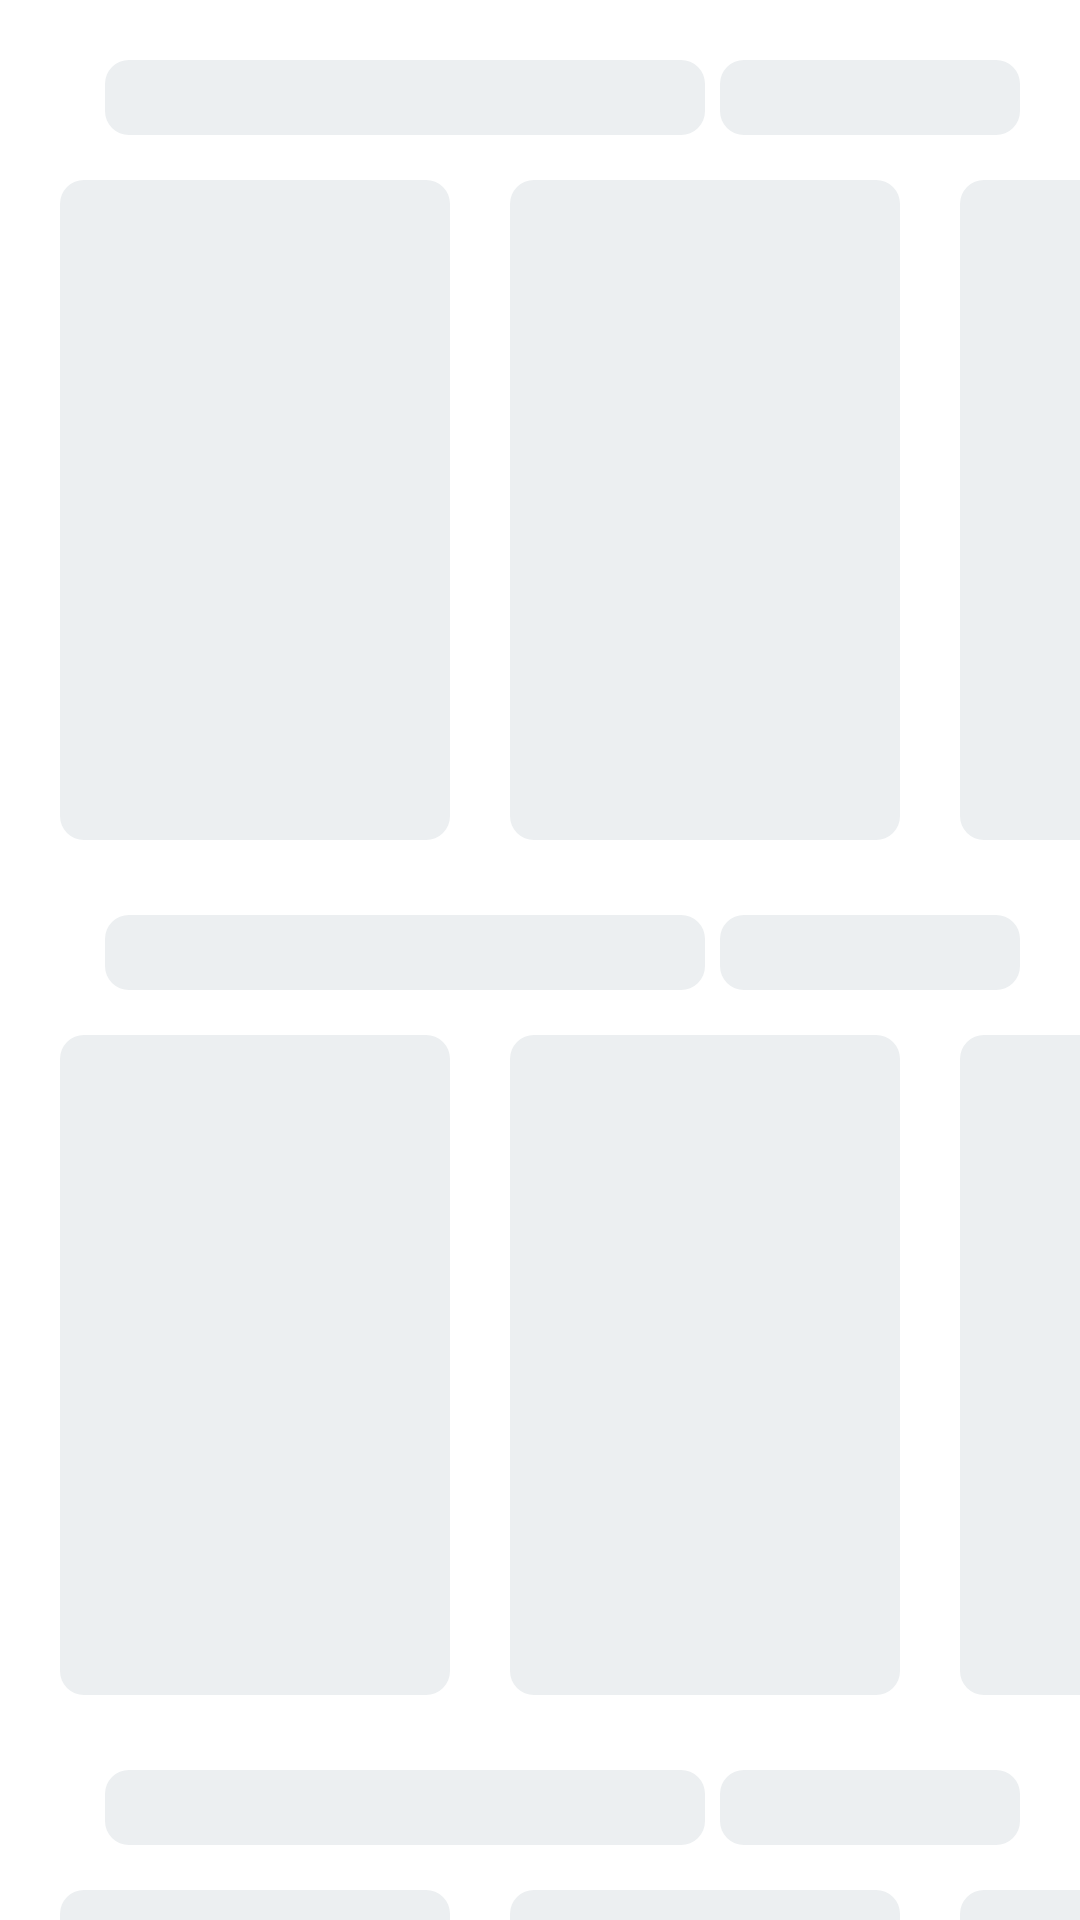

The Android layout XML behind this screen, and the referenced resources:
<!-- AndroidManifest.xml: application theme Theme.EasyToFind -->
<!-- res/layout/layout_top_films_loading.xml -->
<?xml version="1.0" encoding="utf-8"?>
<androidx.core.widget.NestedScrollView xmlns:android="http://schemas.android.com/apk/res/android"
    android:layout_width="match_parent"
    android:layout_height="match_parent"
    xmlns:app="http://schemas.android.com/apk/res-auto"
    xmlns:tools="http://schemas.android.com/tools"
    android:fillViewport="true"
    android:background="@color/white">

    <androidx.constraintlayout.widget.ConstraintLayout
        android:layout_width="match_parent"
        android:layout_height="match_parent"
        android:paddingBottom="20dp"
        android:clipToPadding="false">

       <View
           android:id="@+id/title_loader_1"
           android:layout_width="200dp"
           android:layout_height="25dp"
           android:layout_marginTop="20dp"
           android:layout_marginStart="35dp"
           android:background="@drawable/bg_shimmer_loaders"
           app:layout_constraintTop_toTopOf="parent"
           app:layout_constraintStart_toStartOf="parent"/>

       <View
           android:layout_width="100dp"
           android:layout_height="25dp"
           android:layout_marginEnd="20dp"
           android:background="@drawable/bg_shimmer_loaders"
           app:layout_constraintTop_toTopOf="@id/title_loader_1"
           app:layout_constraintBottom_toBottomOf="@id/title_loader_1"
           app:layout_constraintEnd_toEndOf="parent"/>

        <LinearLayout
            android:id="@+id/layout_fake_films_1"
            android:layout_width="match_parent"
            android:layout_height="wrap_content"
            android:layout_marginTop="10dp"
            android:orientation="horizontal"
            app:layout_constraintTop_toBottomOf="@id/title_loader_1">

            <View
                android:layout_width="130dp"
                android:layout_height="220dp"
                android:layout_marginStart="20dp"
                android:layout_marginVertical="5dp"
                android:background="@drawable/bg_shimmer_loaders"/>

            <View
                android:layout_width="130dp"
                android:layout_height="220dp"
                android:layout_marginStart="20dp"
                android:layout_marginVertical="5dp"
                android:background="@drawable/bg_shimmer_loaders"/>

            <View
                android:layout_width="130dp"
                android:layout_height="220dp"
                android:layout_marginStart="20dp"
                android:layout_marginVertical="5dp"
                android:background="@drawable/bg_shimmer_loaders"/>

        </LinearLayout>

        <View
            android:id="@+id/title_loader_2"
            android:layout_width="200dp"
            android:layout_height="25dp"
            android:layout_marginTop="20dp"
            android:layout_marginStart="35dp"
            android:background="@drawable/bg_shimmer_loaders"
            app:layout_constraintTop_toBottomOf="@id/layout_fake_films_1"
            app:layout_constraintStart_toStartOf="parent"/>

        <View
            android:layout_width="100dp"
            android:layout_height="25dp"
            android:layout_marginEnd="20dp"
            android:background="@drawable/bg_shimmer_loaders"
            app:layout_constraintTop_toTopOf="@id/title_loader_2"
            app:layout_constraintBottom_toBottomOf="@id/title_loader_2"
            app:layout_constraintEnd_toEndOf="parent"/>

        <LinearLayout
            android:id="@+id/layout_fake_films_2"
            android:layout_width="match_parent"
            android:layout_height="wrap_content"
            android:layout_marginTop="10dp"
            android:orientation="horizontal"
            app:layout_constraintTop_toBottomOf="@id/title_loader_2">

            <View
                android:layout_width="130dp"
                android:layout_height="220dp"
                android:layout_marginStart="20dp"
                android:layout_marginVertical="5dp"
                android:background="@drawable/bg_shimmer_loaders"/>

            <View
                android:layout_width="130dp"
                android:layout_height="220dp"
                android:layout_marginStart="20dp"
                android:layout_marginVertical="5dp"
                android:background="@drawable/bg_shimmer_loaders"/>

            <View
                android:layout_width="130dp"
                android:layout_height="220dp"
                android:layout_marginStart="20dp"
                android:layout_marginVertical="5dp"
                android:background="@drawable/bg_shimmer_loaders"/>

        </LinearLayout>

        <View
            android:id="@+id/title_loader_3"
            android:layout_width="200dp"
            android:layout_height="25dp"
            android:layout_marginTop="20dp"
            android:layout_marginStart="35dp"
            android:background="@drawable/bg_shimmer_loaders"
            app:layout_constraintTop_toBottomOf="@id/layout_fake_films_2"
            app:layout_constraintStart_toStartOf="parent"/>

        <View
            android:layout_width="100dp"
            android:layout_height="25dp"
            android:layout_marginEnd="20dp"
            android:background="@drawable/bg_shimmer_loaders"
            app:layout_constraintTop_toTopOf="@id/title_loader_3"
            app:layout_constraintBottom_toBottomOf="@id/title_loader_3"
            app:layout_constraintEnd_toEndOf="parent"/>

        <LinearLayout
            android:id="@+id/layout_fake_films_3"
            android:layout_width="match_parent"
            android:layout_height="wrap_content"
            android:layout_marginTop="10dp"
            android:orientation="horizontal"
            app:layout_constraintTop_toBottomOf="@id/title_loader_3">

            <View
                android:layout_width="130dp"
                android:layout_height="220dp"
                android:layout_marginStart="20dp"
                android:layout_marginVertical="5dp"
                android:background="@drawable/bg_shimmer_loaders"/>

            <View
                android:layout_width="130dp"
                android:layout_height="220dp"
                android:layout_marginStart="20dp"
                android:layout_marginVertical="5dp"
                android:background="@drawable/bg_shimmer_loaders"/>

            <View
                android:layout_width="130dp"
                android:layout_height="220dp"
                android:layout_marginStart="20dp"
                android:layout_marginVertical="5dp"
                android:background="@drawable/bg_shimmer_loaders"/>

        </LinearLayout>

    </androidx.constraintlayout.widget.ConstraintLayout>

</androidx.core.widget.NestedScrollView>
<!-- resources referenced by this layout -->
<resources>
  <color name="white">#FFFFFF</color>
  <!-- drawable bg_shimmer_loaders (drawable) -->
  <?xml version="1.0" encoding="utf-8"?>
  <shape xmlns:android="http://schemas.android.com/apk/res/android">
      <solid android:color="@color/shimmer_loaders_color"/>
      <corners android:radius="8dp" />
  </shape>
  <style name="Theme.EasyToFind" parent="Theme.MaterialComponents.Light.NoActionBar">
          
          <item name="colorPrimary">@color/primary</item>
          <item name="colorPrimaryVariant">@color/primary_light</item>
          <item name="colorOnPrimary">@color/white</item>
          
          <item name="colorSecondary">@color/accent</item>
          <item name="colorSecondaryVariant">@color/accent</item>
          <item name="colorOnSecondary">@color/black</item>
  
          
          <item name="android:statusBarColor" tools:targetApi="l">@color/white</item>
          <item name="android:windowLightStatusBar">true</item>
  
          <item name="android:textViewStyle">@style/App.Widget.TextView</item>
      </style>
  <color name="shimmer_loaders_color">#ECEFF1</color>
  <color name="primary">#0288d1</color>
  <color name="primary_light">#BBDEFB</color>
  <color name="accent">#03A9F4</color>
  <color name="black">#000000</color>
  <style name="App.Widget.TextView" parent="Theme.MaterialComponents">
          <item name="android:fontFamily">@font/roboto_regular</item>
          <item name="fontFamily">@font/roboto_regular</item>
      </style>
</resources>
